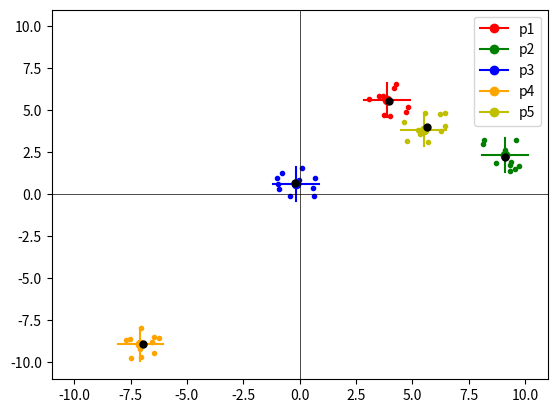

The matplotlib source for this figure:
from matplotlib import pyplot as plt
import numpy as np
x = np.random.uniform(-10.0, 10.0, size=5)
y = np.random.uniform(-10.0, 10.0, size=5)
color = ['r', 'g', 'b', 'orange', 'y']
label = ['p1','p2','p3','p4','p5']
print(x, y)
#plt.axis('equal')  # equal ломает лимиты по осям, так что и без него норм


for i in range(5):
    plt.plot(x[i], y[i], color=color[i], label=label[i], marker = 'o')
    plt.plot ([x[i]-1, x[i]+1], [y[i], y[i]], linestyle='-', color=color[i])
    plt.plot([x[i], x[i]], [y[i]-1, y[i]+1], linestyle='-', color=color[i])
    x1 = np.random.uniform(x[i]-1, x[i]+1, size=10)
    y1 = np.random.uniform(y[i]-1, y[i]+1, size=10)
    plt.plot(x1, y1, color=color[i], linestyle='none', marker = 'o', markersize=3)
    average_x, average_y = sum(x1)/10, sum(y1)/10  # среднее значение
    plt.plot(average_x, average_y, color='black', marker='o', markersize=5)  # Средня точка
    max = 0
    for k in range(10):
        for n in range(10):
            if (x1[k]**2 + y1[n]**2)**0.5 > max:
                max = (x1[k]**2 + y1[k]**2)**0.5
    print('максимальное удаление от average', label[i],'=', max)
plt.xlim(-11, 11)
plt.ylim(-11, 11)
plt.axhline(0, color='black', linewidth=0.5)
plt.axvline(0, color='black', linewidth=0.5)
plt.legend()
plt.show()
